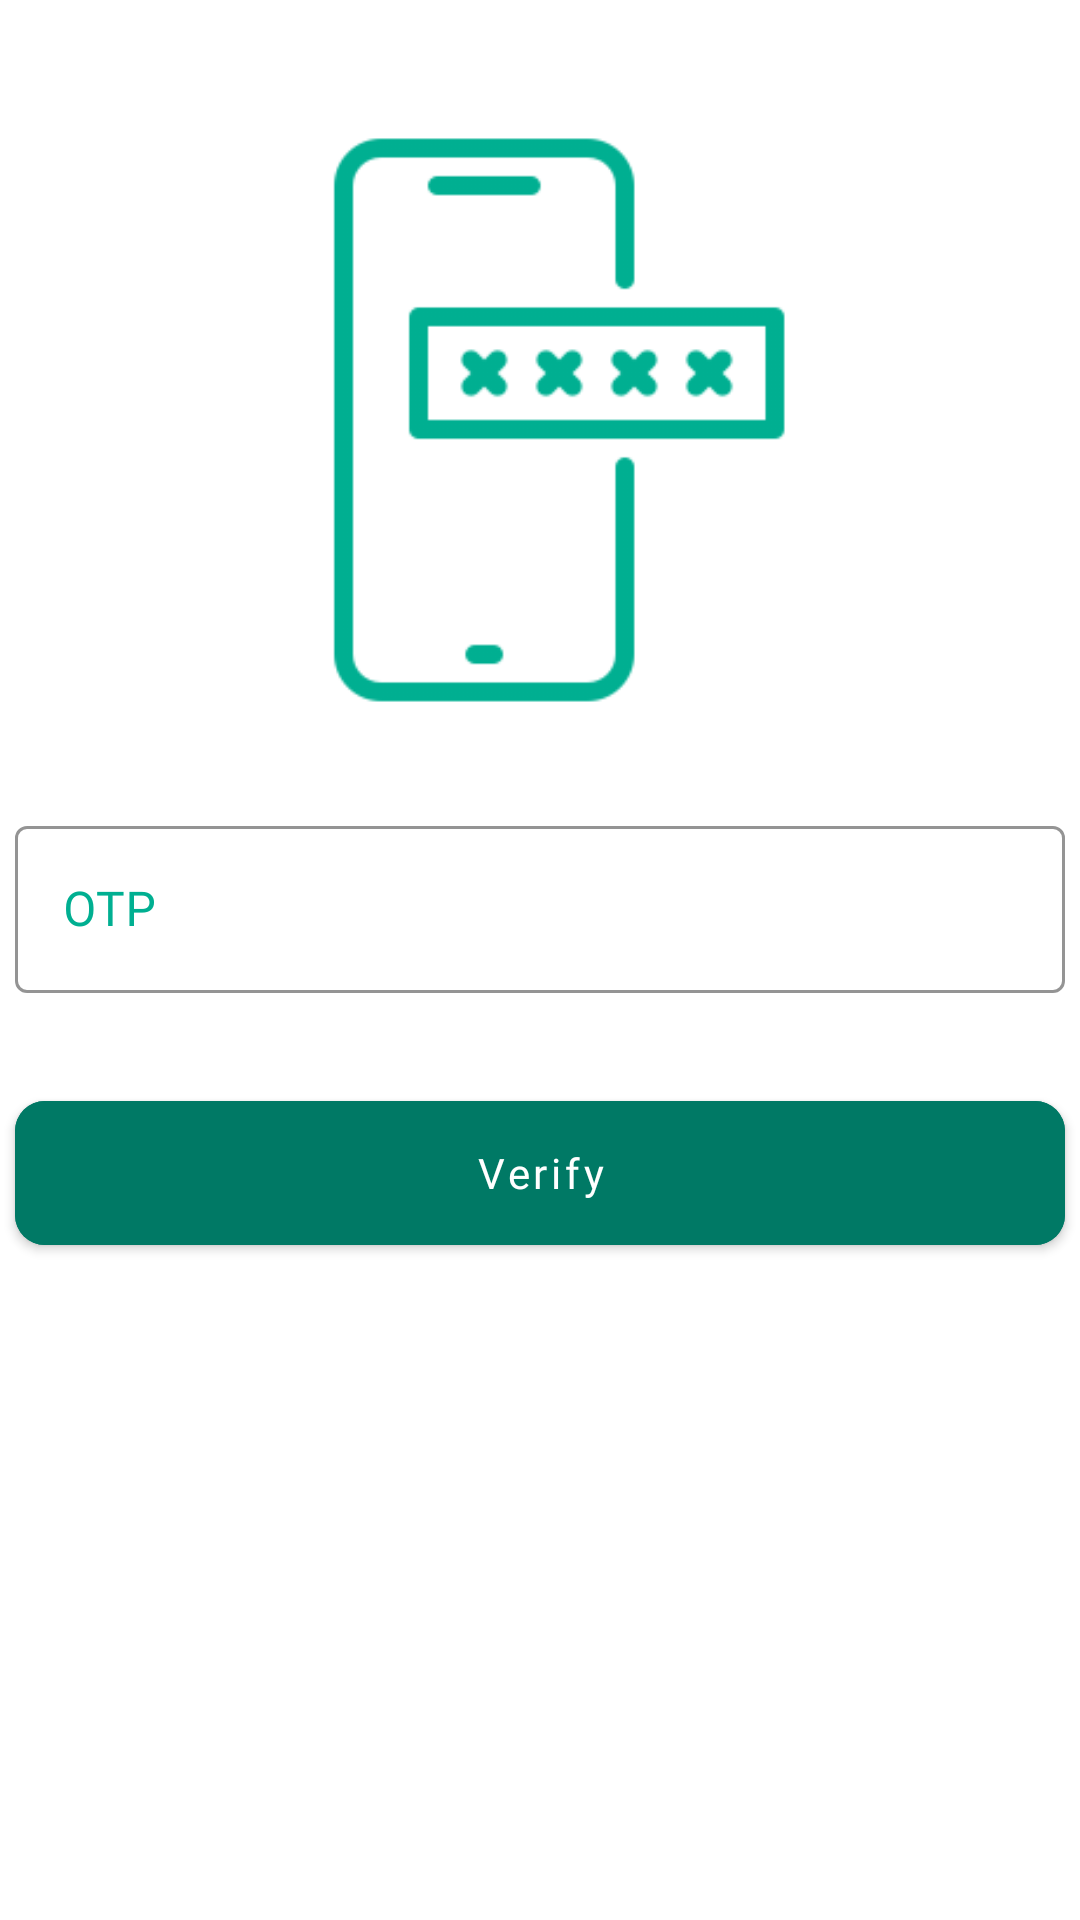

The Android layout XML behind this screen, and the referenced resources:
<!-- AndroidManifest.xml: application theme Theme.Strash_Cart -->
<!-- res/layout/activity_manage_otp.xml -->
<?xml version="1.0" encoding="utf-8"?>
<androidx.constraintlayout.widget.ConstraintLayout xmlns:android="http://schemas.android.com/apk/res/android"
    xmlns:app="http://schemas.android.com/apk/res-auto"
    xmlns:tools="http://schemas.android.com/tools"
    android:layout_width="match_parent"
    android:layout_height="match_parent"
    tools:context=".manage_otp">

    <com.google.android.material.textfield.TextInputLayout
        android:id="@+id/textInputLayoutMobile"
        style="@style/Widget.MaterialComponents.TextInputLayout.OutlinedBox"
        android:layout_width="350dp"
        android:layout_height="wrap_content"
        android:hint="OTP"
        android:layout_marginTop="30dp"
        android:textColorHint="@color/PrimaryColorCodeOne"
        app:boxStrokeColor="@color/PrimaryColorCodeOne"
        app:hintTextColor="@color/PrimaryColorCodeOne"
        app:layout_constraintEnd_toEndOf="parent"
        app:layout_constraintStart_toStartOf="parent"
        app:layout_constraintTop_toBottomOf="@+id/imageView">

        <com.google.android.material.textfield.TextInputEditText
            android:id="@+id/otp_editText"
            style="@style/TextInputEditText"
            android:layout_width="match_parent"
            android:layout_height="wrap_content"
            android:inputType="textEmailAddress" />
    </com.google.android.material.textfield.TextInputLayout>


    <com.google.android.material.button.MaterialButton
        android:id="@+id/btn_verify"
        android:layout_width="350dp"
        android:layout_height="60dp"
        android:layout_gravity="center_horizontal"
        android:backgroundTint="@color/PrimaryColorCodeTwo"
        android:fontFamily="@font/source_serif_pro_regular"
        android:paddingStart="20dp"
        android:paddingTop="10dp"
        android:paddingEnd="20dp"
        android:paddingBottom="10dp"
        android:text="Verify"
        android:layout_marginTop="30dp"
        android:textAllCaps="false"
        app:cornerRadius="10dp"
        app:layout_constraintEnd_toEndOf="parent"
        app:layout_constraintStart_toStartOf="parent"
        app:layout_constraintTop_toBottomOf="@+id/textInputLayoutMobile" />

    <ImageView
        android:id="@+id/imageView"
        android:layout_width="267dp"
        android:layout_height="200dp"
        app:layout_constraintEnd_toEndOf="parent"
        app:layout_constraintStart_toStartOf="parent"
        android:layout_marginTop="40dp"
        app:layout_constraintTop_toTopOf="parent"
        app:srcCompat="@drawable/otp_logo" />



</androidx.constraintlayout.widget.ConstraintLayout>
<!-- resources referenced by this layout -->
<resources>
  <color name="PrimaryColorCodeOne">#00AF91</color>
  <color name="PrimaryColorCodeTwo">#007965</color>
  <!-- drawable otp_logo: png bitmap (drawable, 5959 bytes) -->
  <style name="TextInputEditText">
          <item name="singleLine">true</item>
          <item name="fontFamily">@font/source_serif_pro_regular</item>
          <item name="textFillColor">@color/black</item>
          <item name="android:textCursorDrawable">@drawable/edit_text_cursor</item>
      </style>
  <style name="Theme.Strash_Cart" parent="Theme.MaterialComponents.DayNight.NoActionBar">
          
          <item name="colorPrimary">@color/purple_500</item>
          <item name="colorPrimaryVariant">@color/purple_700</item>
          <item name="colorOnPrimary">@color/white</item>
          
          <item name="colorSecondary">@color/teal_200</item>
          <item name="colorSecondaryVariant">@color/teal_700</item>
          <item name="colorOnSecondary">@color/black</item>
          
          <item name="android:statusBarColor" tools:targetApi="l">?attr/colorPrimaryVariant</item>
          
      </style>
  <color name="black">#FF000000</color>
  <!-- drawable edit_text_cursor (drawable-v24) -->
  <?xml version="1.0" encoding="utf-8"?>
  <shape xmlns:android="http://schemas.android.com/apk/res/android">
      <solid android:color="@color/PrimaryColorCodeOne"/>
      <size android:width="1dp"/>
  </shape>
  <color name="purple_500">#FF6200EE</color>
  <color name="purple_700">#FF3700B3</color>
  <color name="white">#FFFFFFFF</color>
  <color name="teal_200">#FF03DAC5</color>
  <color name="teal_700">#FF018786</color>
</resources>
